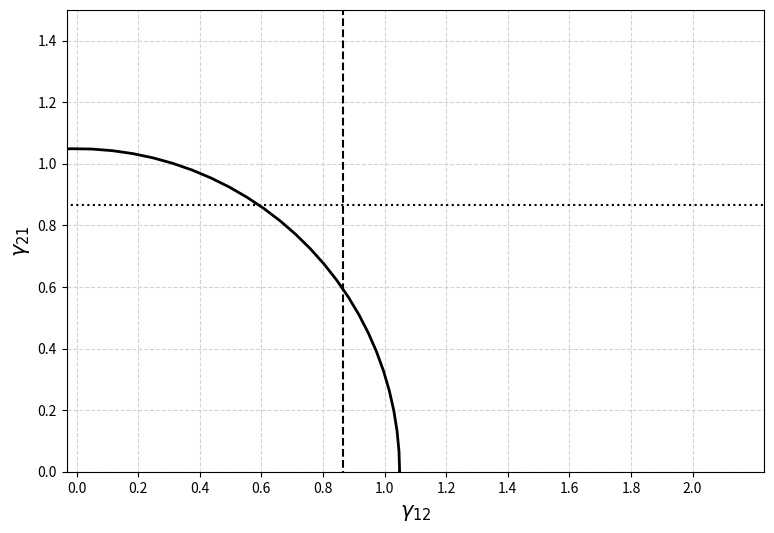

Source code (Python):
# -*- coding: utf-8 -*-
"""
[redacted]

This file is associated to the Figure 9.

Graphical representation of equation system associated to the 
co-feasibility with variance constraint.
"""

#Importation of the main packages and functions:
import numpy as np
import matplotlib.pyplot as plt

x = -np.linspace(-1,2,1000)
z = np.linspace(-2,2,1000)

# Parameters of the model that can be changed to display each figures:
beta1 = 1/2
beta2 = 1-beta1
gamma_11 = 0.5
gamma_22 = 0.5
Gamma_n = 0.8


#Variance constraint:
c = Gamma_n-beta1*gamma_11**2-beta2*gamma_22**2

x,z = np.meshgrid(x,z)

u = 0  # x-position of the center
v = 0  # y-position of the center
a = np.sqrt(c/beta2)  # radius on the x-axis
print(a)
b = np.sqrt(c/beta1) # radius on the y-axis
t = np.linspace(0, 2*np.pi, 100)



fig = plt.figure(1, figsize=(9, 6))

plt.xlabel(r"$\gamma_{12}$", fontsize=15)
plt.ylabel(r"$\gamma_{21}$", fontsize=15)
plt.vlines(np.sqrt((1-2*beta1*gamma_11**2)/(2*beta2)),-2,4,linestyles = 'dashed',color='black')
plt.hlines(np.sqrt((1-2*beta2*gamma_22**2)/(2*beta1)),-2,4,linestyles = 'dotted',color='black')

#plt.hlines(np.sqrt((kappa-beta2*s22**2-1/2)/beta1),-2,4,linestyles = 'dashed')

plt.plot(u+a*np.cos(t), v+b*np.sin(t), color='black', linewidth=2)
plt.grid(color='lightgray', linestyle='--')
plt.axis("equal")
plt.xlim(0, 2.2)
plt.ylim(0, 1.5)
plt.xticks([0,0.2,0.4,0.6,0.8,1,1.2,1.4,1.6,1.8,2]) 
plt.yticks([0,0.2,0.4,0.6,0.8,1,1.2,1.4]) 
plt.show()





